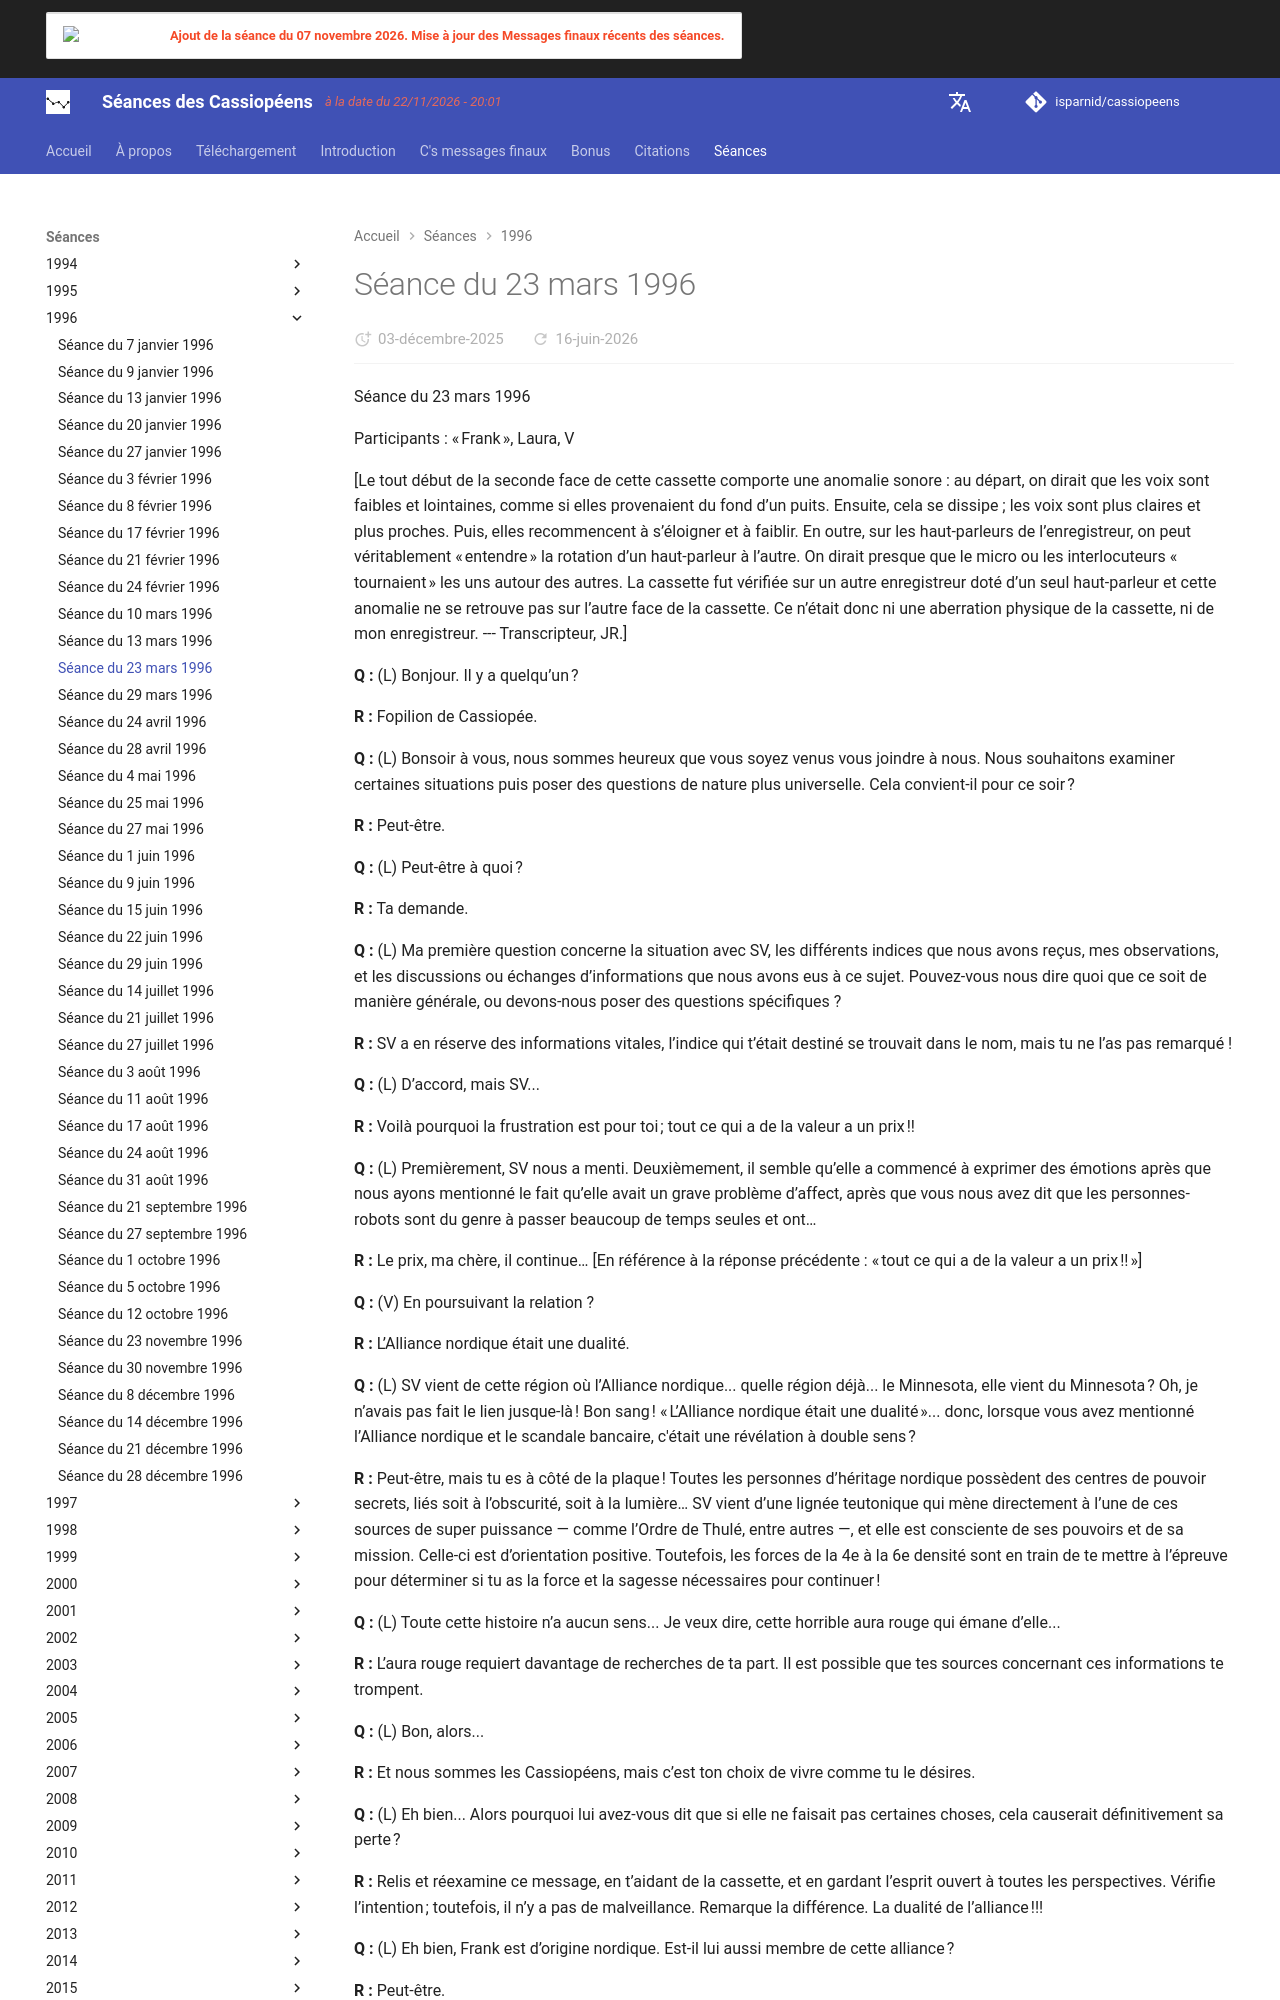

repository: isparnid/cassiopeens · page: séances/1996/1996-03-23/index.html · generator: mkdocs

---
title: "Séance du 23 mars 1996"
date:
  created: 2026-01-24
  updated: 2026-01-24
---

# Séance du 23 mars 1996

Séance du 23 mars 1996

Participants : « Frank », Laura, V

[Le tout début de la seconde face de cette cassette comporte une anomalie sonore : au départ, on dirait que les voix sont faibles et lointaines, comme si elles provenaient du fond d’un puits. Ensuite, cela se dissipe ; les voix sont plus claires et plus proches. Puis, elles recommencent à s’éloigner et à faiblir. En outre, sur les haut-parleurs de l’enregistreur, on peut véritablement « entendre » la rotation d’un haut-parleur à l’autre. On dirait presque que le micro ou les interlocuteurs « tournaient » les uns autour des autres. La cassette fut vérifiée sur un autre enregistreur doté d’un seul haut-parleur et cette anomalie ne se retrouve pas sur l’autre face de la cassette. Ce n’était donc ni une aberration physique de la cassette, ni de mon enregistreur. --- Transcripteur, JR.]

**Q :** (L) Bonjour. Il y a quelqu’un ?

**R :** Fopilion de Cassiopée.

**Q :** (L) Bonsoir à vous, nous sommes heureux que vous soyez venus vous joindre à nous. Nous souhaitons examiner certaines situations puis poser des questions de nature plus universelle. Cela convient-il pour ce soir ?

**R :** Peut-être.

**Q :** (L) Peut-être à quoi ?

**R :** Ta demande.

**Q :** (L) Ma première question concerne la situation avec SV, les différents indices que nous avons reçus, mes observations, et les discussions ou échanges d’informations que nous avons eus à ce sujet. Pouvez-vous nous dire quoi que ce soit de manière générale, ou devons-nous poser des questions spécifiques ?

**R :** SV a en réserve des informations vitales, l’indice qui t’était destiné se trouvait dans le nom, mais tu ne l’as pas remarqué !

**Q :** (L) D’accord, mais SV...

**R :** Voilà pourquoi la frustration est pour toi ; tout ce qui a de la valeur a un prix !!

**Q :** (L) Premièrement, SV nous a menti. Deuxièmement, il semble qu’elle a commencé à exprimer des émotions après que nous ayons mentionné le fait qu’elle avait un grave problème d’affect, après que vous nous avez dit que les personnes-robots sont du genre à passer beaucoup de temps seules et ont…

**R :** Le prix, ma chère, il continue… [En référence à la réponse précédente : « tout ce qui a de la valeur a un prix !! »]

**Q :** (V) En poursuivant la relation ?

**R :** L’Alliance nordique était une dualité.

**Q :** (L) SV vient de cette région où l’Alliance nordique... quelle région déjà... le Minnesota, elle vient du Minnesota ? Oh, je n’avais pas fait le lien jusque-là ! Bon sang ! « L’Alliance nordique était une dualité »... donc, lorsque vous avez mentionné l’Alliance nordique et le scandale bancaire, c'était une révélation à double sens ?

**R :** Peut-être, mais tu es à côté de la plaque ! Toutes les personnes d’héritage nordique possèdent des centres de pouvoir secrets, liés soit à l’obscurité, soit à la lumière… SV vient d’une lignée teutonique qui mène directement à l’une de ces sources de super puissance — comme l’Ordre de Thulé, entre autres —, et elle est consciente de ses pouvoirs et de sa mission. Celle-ci est d’orientation positive. Toutefois, les forces de la 4e à la 6e densité sont en train de te mettre à l’épreuve pour déterminer si tu as la force et la sagesse nécessaires pour continuer !

**Q :** (L) Toute cette histoire n’a aucun sens... Je veux dire, cette horrible aura rouge qui émane d’elle...

**R :** L’aura rouge requiert davantage de recherches de ta part. Il est possible que tes sources concernant ces informations te trompent.

**Q :** (L) Bon, alors...

**R :** Et nous sommes les Cassiopéens, mais c’est ton choix de vivre comme tu le désires.

**Q :** (L) Eh bien... Alors pourquoi lui avez-vous dit que si elle ne faisait pas certaines choses, cela causerait définitivement sa perte ?
